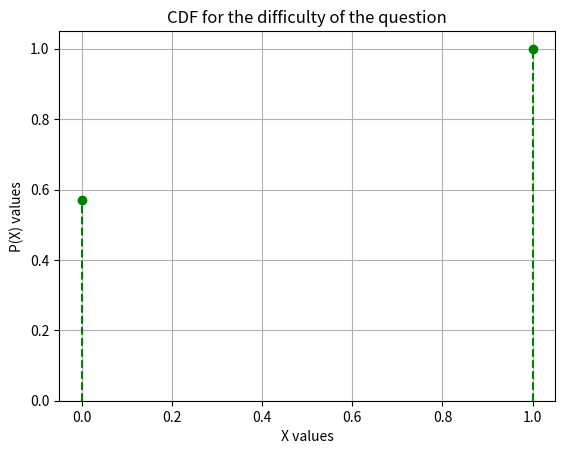

This figure's Python source:
import numpy as np
from sympy import *
from scipy.stats import binom
import matplotlib.pyplot as plt

x = 1
p = 6/14
# defining the list of r values
x_values = list(range(x + 1))
#generates the probabilities for each n value
# list of cdf values
cdfValues = [binom.cdf(r, x, p) for r in x_values ]

print("The probabilities of all the events are as follows:")
print("X\tP(X)")
for i in range(x + 1):
    print(str(x_values[i]) + "\t" + str(cdfValues[i]))

xVal = x_values
yVal = cdfValues

plt.xlabel("X values")
plt.ylabel("P(X) values")
plt.title("CDF for the difficulty of the question")
plt.plot(xVal, yVal, 'o', color = "green")
plt.vlines(xVal, 0, yVal, linestyle = 'dashed', color = "green")
plt.ylim(bottom = 0)
plt.grid()
plt.show()
